Photos from the image-classification dataset "data" in the GitHub repository anmesh-vicky/Bilinear_Coord_Ebeam. Its 12 classes are: Centred, Hexagonal, Noise, Obilique, Rectangular, Square, centred, hexagonal, noise, oblique, rectangular, square.

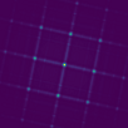
Label: Square

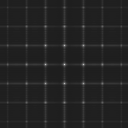
Label: rectangular

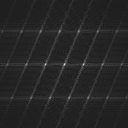
Label: centred

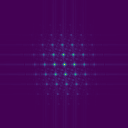
Label: Centred

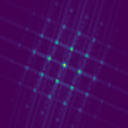
Label: Obilique

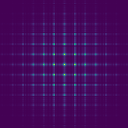
Label: Rectangular
